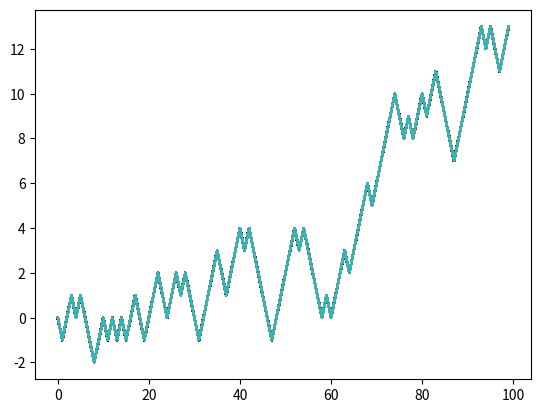

This chart was generated by the following Python code:


#b = ["saw", "small", "He", "foxes", "six"]
#b.sort(key=len)
#print(b)

import matplotlib.pyplot as plt
import random
position = 0
walk = [position]
nsteps = 1000
for _ in range(nsteps):
    step = 1 if random.randint(0, 1) else -1
    position += step
    walk.append(position)
    plt.plot(walk[:100])







